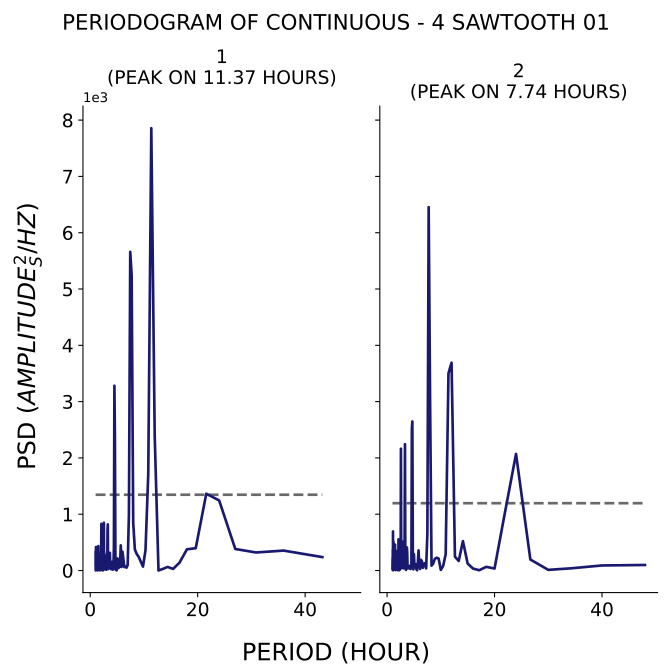

Values plotted in this chart, from the file beside it:
test, period, psd
1, 43.2, 238.4
1, 36.0, 353.9
1, 30.86, 320.4
1, 27.0, 382.4
1, 24.0, 1244
1, 21.6, 1364
1, 19.64, 396.6
1, 18.0, 376.5
1, 16.62, 139.3
1, 15.43, 28.51
1, 14.4, 63.95
1, 13.5, 27.91
1, 12.71, 0.768
1, 12.0, 2401
1, 11.37, 7856
1, 10.8, 1707
1, 10.29, 358.3
1, 9.818, 69.68
1, 9.391, 164
1, 9.0, 246.1
1, 8.64, 295.5
1, 8.308, 374.9
1, 8.0, 851.2
1, 7.714, 5237
1, 7.448, 5659
1, 7.2, 984
1, 6.968, 97.43
1, 6.75, 50.19
1, 6.545, 72.46
1, 6.353, 60.89
1, 6.171, 195.5
1, 6.0, 334.6
1, 5.838, 63.77
1, 5.684, 446.6
1, 5.538, 64.22
1, 5.4, 146
1, 5.268, 42.33
1, 5.143, 206.8
1, 5.023, 214.7
1, 4.909, 1.75
1, 4.8, 98.73
1, 4.696, 18.04
1, 4.596, 2396
1, 4.5, 3282
1, 4.408, 412.7
1, 4.32, 49.48
1, 4.235, 27.02
1, 4.154, 14.41
1, 4.075, 154.4
1, 4.0, 143
1, 3.927, 44.78
1, 3.857, 25.25
1, 3.789, 32.19
1, 3.724, 80.59
1, 3.661, 313.6
1, 3.6, 96.83
1, 3.541, 213.1
1, 3.484, 312.1
1, 3.429, 74.33
1, 3.375, 141.8
... 388 more rows
